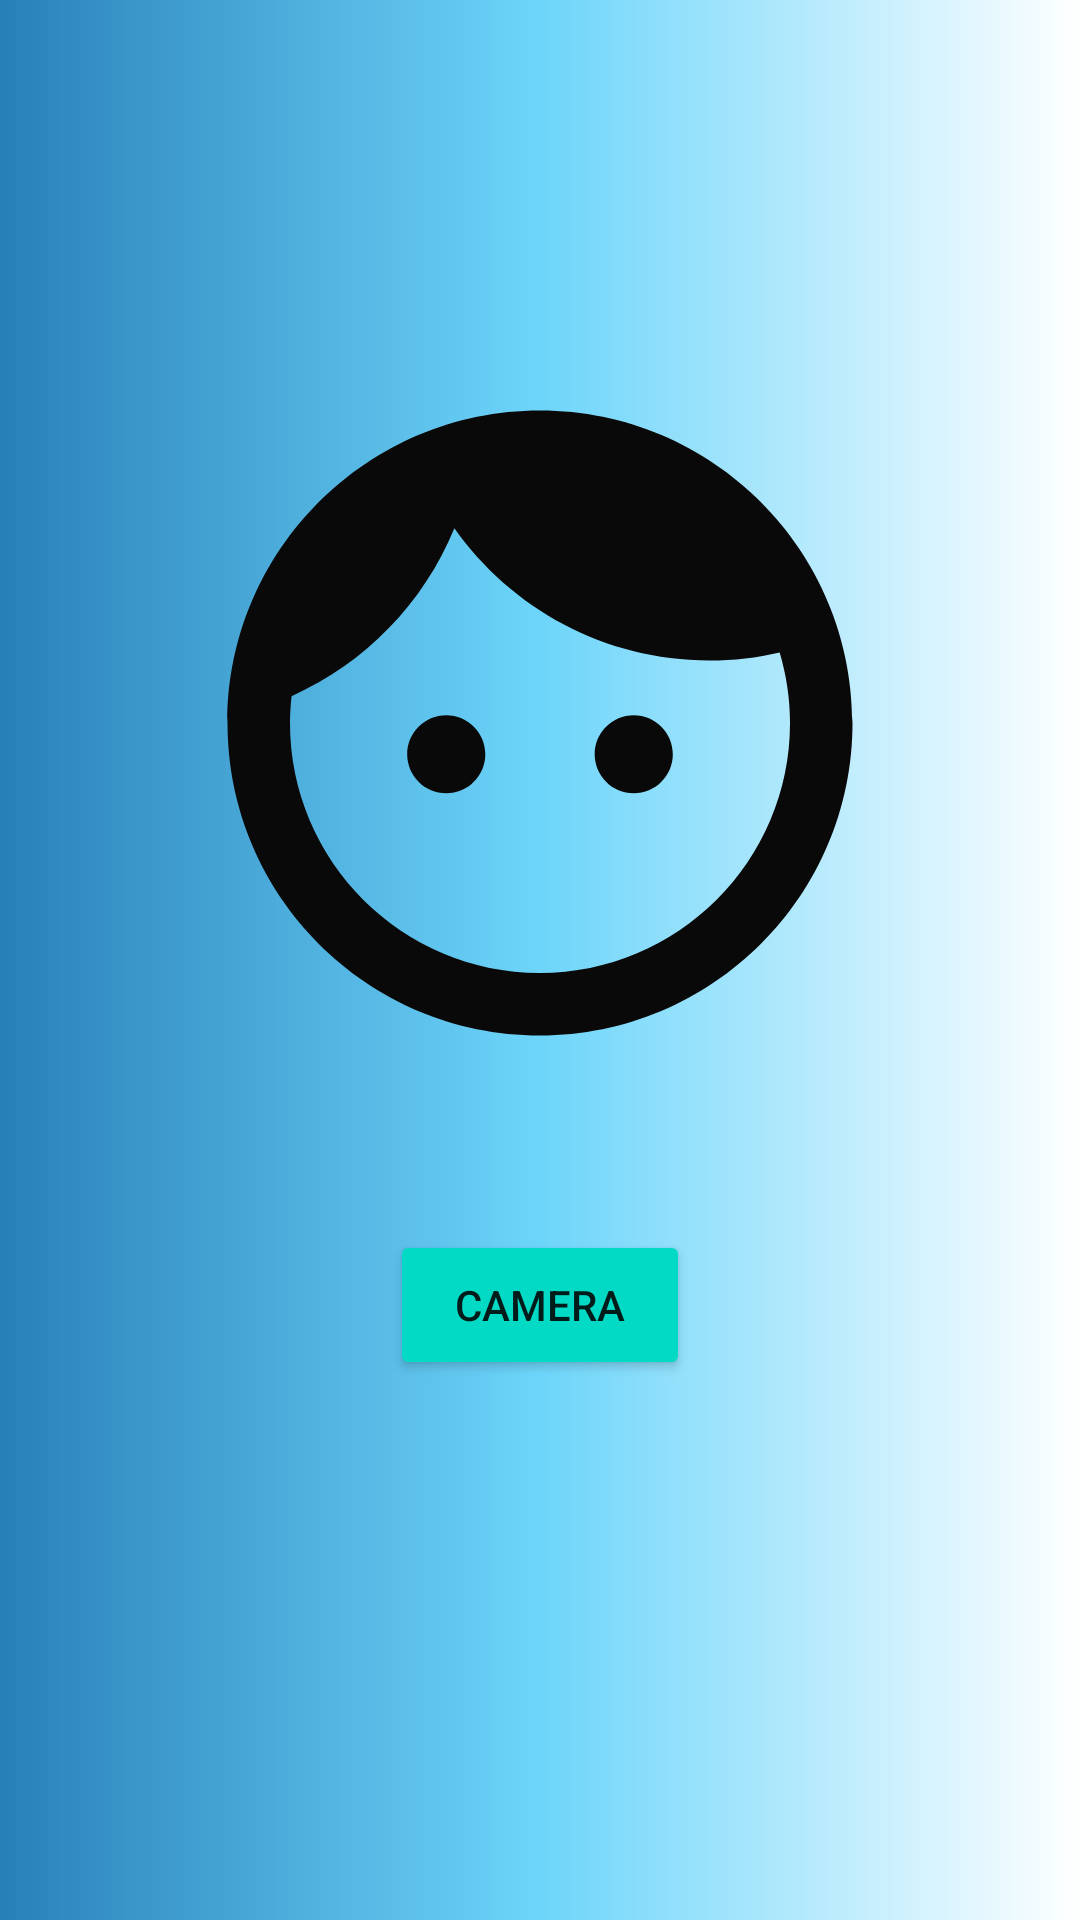

The Android layout XML behind this screen, and the referenced resources:
<!-- AndroidManifest.xml: application theme Theme.EXPLORER -->
<!-- res/layout/activity_opencameraforprofile.xml -->
<?xml version="1.0" encoding="utf-8"?>
<RelativeLayout xmlns:android="http://schemas.android.com/apk/res/android"
    xmlns:app="http://schemas.android.com/apk/res-auto"
    xmlns:tools="http://schemas.android.com/tools"
    android:layout_width="match_parent"
    android:layout_height="match_parent"
    tools:context=".OpencameraforprofileActivity"
    android:background="@drawable/background">

    <androidx.constraintlayout.widget.ConstraintLayout
        android:layout_width="match_parent"
        android:layout_height="match_parent">

        <ImageView
            android:id="@+id/imageView23"
            android:layout_width="250dp"
            android:layout_height="250dp"
            android:layout_marginTop="116dp"
            app:layout_constraintEnd_toEndOf="parent"
            app:layout_constraintStart_toStartOf="parent"
            app:layout_constraintTop_toTopOf="parent"
            app:srcCompat="@drawable/faceicon"
            tools:ignore="SpeakableTextPresentCheck" />

        <Button
            android:id="@+id/button5"
            android:layout_width="100dp"
            android:layout_height="50dp"
            android:backgroundTint="#03DAC5"
            android:text="CAMERA"
            app:layout_constraintBottom_toBottomOf="parent"
            app:layout_constraintEnd_toEndOf="parent"
            app:layout_constraintStart_toStartOf="parent"
            app:layout_constraintTop_toBottomOf="@+id/imageView23"
            app:layout_constraintVertical_bias="0.196"
            tools:ignore="TextContrastCheck" />

    </androidx.constraintlayout.widget.ConstraintLayout>


</RelativeLayout>
<!-- resources referenced by this layout -->
<resources>
  <!-- drawable background (drawable) -->
  <?xml version="1.0" encoding="utf-8"?>
  <shape xmlns:tools="http://schemas.android.com/tools"
      xmlns:android="http://schemas.android.com/apk/res/android"
      tools:ignore="ExtraText">
  
  <gradient
      android:startColor="@color/start_color"
      android:endColor="@color/end_color"
      android:centerColor="@color/mid_color">
  
  </gradient>
  
  
  </shape>
  <!-- drawable faceicon (drawable) -->
  <vector android:height="24dp" android:tint="#090909"
      android:viewportHeight="24" android:viewportWidth="24"
      android:width="24dp" xmlns:android="http://schemas.android.com/apk/res/android">
      <path android:fillColor="@android:color/white" android:pathData="M9,11.75c-0.69,0 -1.25,0.56 -1.25,1.25s0.56,1.25 1.25,1.25 1.25,-0.56 1.25,-1.25 -0.56,-1.25 -1.25,-1.25zM15,11.75c-0.69,0 -1.25,0.56 -1.25,1.25s0.56,1.25 1.25,1.25 1.25,-0.56 1.25,-1.25 -0.56,-1.25 -1.25,-1.25zM12,2C6.48,2 2,6.48 2,12s4.48,10 10,10 10,-4.48 10,-10S17.52,2 12,2zM12,20c-4.41,0 -8,-3.59 -8,-8 0,-0.29 0.02,-0.58 0.05,-0.86 2.36,-1.05 4.23,-2.98 5.21,-5.37C11.07,8.33 14.05,10 17.42,10c0.78,0 1.53,-0.09 2.25,-0.26 0.21,0.71 0.33,1.47 0.33,2.26 0,4.41 -3.59,8 -8,8z"/>
  </vector>
  <style name="Theme.EXPLORER" parent="Theme.MaterialComponents.Light.NoActionBar">
  
          
          
          <item name="colorPrimary">@color/purple_500</item>
          <item name="colorPrimaryVariant">@color/purple_700</item>
          <item name="colorOnPrimary">@color/white</item>
          
          <item name="colorSecondary">@color/teal_200</item>
          <item name="colorSecondaryVariant">@color/teal_700</item>
          <item name="colorOnSecondary">@color/black</item>
          
          <item name="android:statusBarColor">@color/offcyancolor</item>
  
      </style>
  <color name="start_color">#2980B9</color>
  <color name="end_color">#FFFFFF</color>
  <color name="mid_color">#6DD5FA</color>
  <color name="purple_500">#FF6200EE</color>
  <color name="purple_700">#FF3700B3</color>
  <color name="white">#FFFFFFFF</color>
  <color name="teal_200">#FF03DAC5</color>
  <color name="teal_700">#FF018786</color>
  <color name="black">#FF000000</color>
  <color name="offcyancolor">#FFC2F4FB</color>
</resources>
